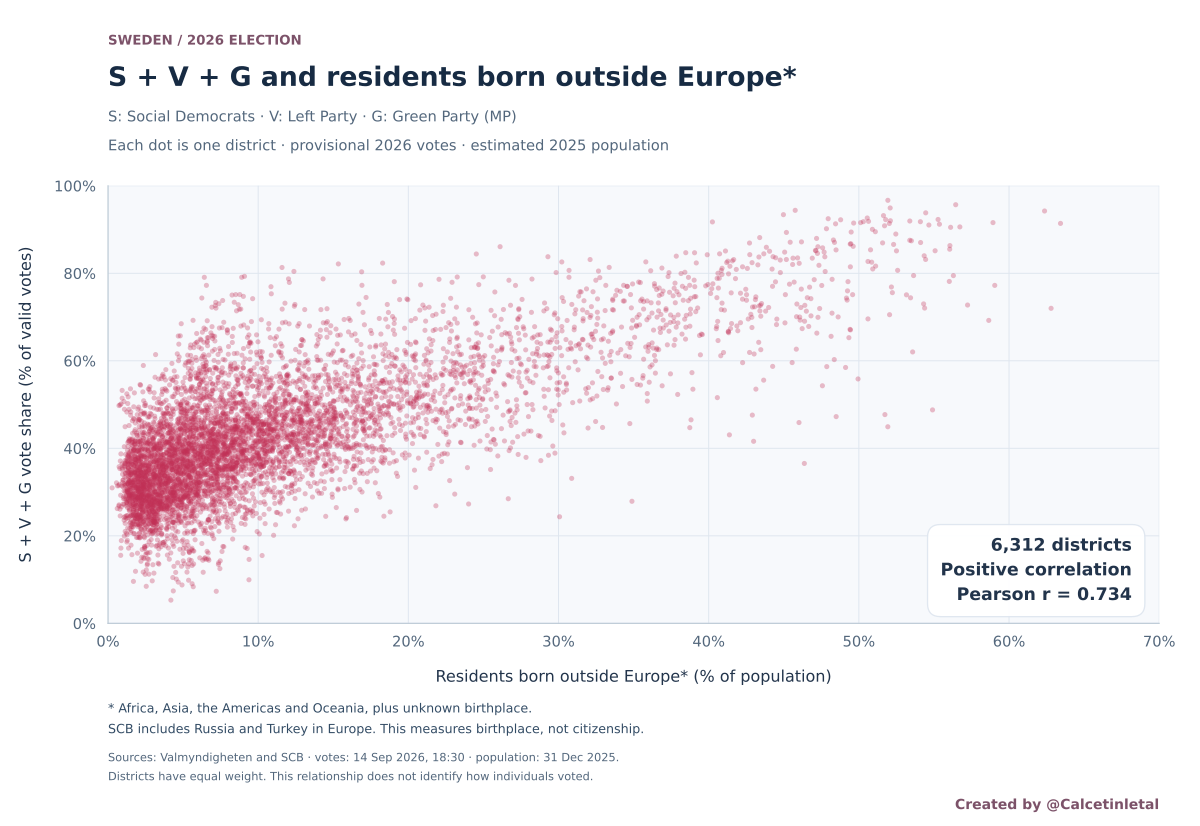

The table this chart was drawn from, first rows:
district_id, district_name, municipality_name, county_name, election_year, population_year, rest_world_unknown_pct, selected_vote_pct, votes_s, votes_v, votes_mp, valid_votes, rest_world_unknown_residents_estimated, birth_population_estimated, coverage_quality, election_status
01140101, Övra Runby, Upplands Väsby, Stockholm, 2026, 2025, 15.02, 45.38, 313, 94, 69, 1049, 291, 1938, high_coverage, provisional
01140102, Mälaren, Upplands Väsby, Stockholm, 2026, 2025, 10.52, 41.86, 275, 51, 70, 946, 131.2, 1247, high_coverage, provisional
01140120, Edssjön, Upplands Väsby, Stockholm, 2026, 2025, 19.41, 45.47, 426, 106, 60, 1302, 692.3, 3567, high_coverage, provisional
01140121, Nedra Runby, Upplands Väsby, Stockholm, 2026, 2025, 17.68, 43.46, 242, 104, 53, 918, 280.5, 1587, high_coverage, provisional
01140126, Prästgårdsmarken, Upplands Väsby, Stockholm, 2026, 2025, 18.49, 51.86, 303, 123, 49, 916, 278.4, 1506, high_coverage, provisional
01140203, Folkparken, Upplands Väsby, Stockholm, 2026, 2025, 24.42, 45.09, 305, 113, 50, 1038, 521.9, 2137, high_coverage, provisional
01140204, Fysingen, Upplands Väsby, Stockholm, 2026, 2025, 27.31, 38.59, 248, 83, 26, 925, 753.6, 2759, high_coverage, provisional
01140206, Sigma, Upplands Väsby, Stockholm, 2026, 2025, 40.53, 67.86, 292, 181, 21, 728, 666.8, 1645, high_coverage, provisional
01140207, Odenslunda Södra, Upplands Väsby, Stockholm, 2026, 2025, 16.87, 34.82, 241, 70, 40, 1008, 287, 1701, high_coverage, provisional
01140209, Smedby Norra, Upplands Väsby, Stockholm, 2026, 2025, 34.13, 57.14, 215, 104, 21, 595, 576.1, 1688, high_coverage, provisional
01140210, Väsbyskogen Västra, Upplands Väsby, Stockholm, 2026, 2025, 32.47, 46.12, 244, 49, 34, 709, 766.9, 2362, high_coverage, provisional
01140211, Skälby, Upplands Väsby, Stockholm, 2026, 2025, 27.97, 43.96, 267, 113, 24, 919, 487, 1741, high_coverage, provisional
01140212, Smedby Södra, Upplands Väsby, Stockholm, 2026, 2025, 26.77, 46.14, 260, 106, 17, 830, 540.3, 2018, high_coverage, provisional
01140218, Korpkulla, Upplands Väsby, Stockholm, 2026, 2025, 29.11, 49.22, 343, 125, 37, 1026, 508.2, 1746, high_coverage, provisional
01140219, Ekebo, Upplands Väsby, Stockholm, 2026, 2025, 32.83, 61.94, 273, 131, 24, 691, 211.8, 645.1, high_coverage, provisional
01140223, Brunnby, Upplands Väsby, Stockholm, 2026, 2025, 19.79, 37.78, 257, 80, 37, 990, 388, 1961, high_coverage, provisional
01140224, Apoteksskogen, Upplands Väsby, Stockholm, 2026, 2025, 34.47, 61.14, 266, 95, 37, 651, 666.9, 1935, high_coverage, provisional
01140225, Väsbyskogen Östra, Upplands Väsby, Stockholm, 2026, 2025, 35.67, 71.82, 338, 192, 18, 763, 326.4, 915.2, high_coverage, provisional
01140231, Vilunda, Upplands Väsby, Stockholm, 2026, 2025, 25.88, 49.36, 319, 72, 34, 861, 357.3, 1381, high_coverage, provisional
01140232, Fyrklövern Norra, Upplands Väsby, Stockholm, 2026, 2025, 35.61, 56.03, 244, 89, 20, 630, 589, 1654, high_coverage, provisional
01140233, Fyrklövern Södra, Upplands Väsby, Stockholm, 2026, 2025, 43.79, 71.35, 236, 132, 18, 541, 671.6, 1534, high_coverage, provisional
01140313, Odenslunda Norra, Upplands Väsby, Stockholm, 2026, 2025, 20.67, 37.76, 268, 76, 26, 980, 340, 1645, high_coverage, provisional
01140314, Norra Bollstanäs, Upplands Väsby, Stockholm, 2026, 2025, 8.145, 27.47, 277, 38, 47, 1318, 130.4, 1601, high_coverage, provisional
01140315, Sjukyrkoberget, Upplands Väsby, Stockholm, 2026, 2025, 12.11, 34.79, 284, 38, 29, 1009, 189, 1561, high_coverage, provisional
01140316, Grimstaby, Upplands Väsby, Stockholm, 2026, 2025, 12.17, 34.71, 368, 73, 54, 1426, 275, 2259, high_coverage, provisional
01140317, Gamla Bollstanäs, Upplands Väsby, Stockholm, 2026, 2025, 10.53, 30.09, 233, 38, 35, 1017, 162, 1538, high_coverage, provisional
01140318, Frestaby, Upplands Väsby, Stockholm, 2026, 2025, 10.39, 29.35, 209, 27, 37, 930, 171, 1646, high_coverage, provisional
01140327, Östra Frestaby-Ekeby, Upplands Väsby, Stockholm, 2026, 2025, 12.22, 30.81, 283, 60, 40, 1243, 313.3, 2564, high_coverage, provisional
01150101, 1 Vallentuna västra, Vallentuna, Stockholm, 2026, 2025, 6.129, 22.57, 124, 27, 30, 802, 118.7, 1936, high_coverage, provisional
01150102, 2 Markim-Orkesta, Vallentuna, Stockholm, 2026, 2025, 3.817, 30.03, 228, 40, 86, 1179, 68.17, 1786, high_coverage, provisional
01150103, 3 Hammarbacken N, Vallentuna, Stockholm, 2026, 2025, 7.291, 31.91, 319, 42, 58, 1313, 119.1, 1633, high_coverage, provisional
01150104, 4 Hammarbacken S, Vallentuna, Stockholm, 2026, 2025, 11.7, 35.6, 281, 61, 61, 1132, 231.8, 1981, high_coverage, provisional
01150105, 5 Ormsta N, Vallentuna, Stockholm, 2026, 2025, 7.46, 35.53, 313, 47, 104, 1306, 164, 2198, high_coverage, provisional
01150106, 6 Vallentuna nordöstra, Vallentuna, Stockholm, 2026, 2025, 7.417, 28.52, 302, 53, 85, 1543, 206.4, 2783, high_coverage, provisional
01150107, 7 Norrgården-Sörgården, Vallentuna, Stockholm, 2026, 2025, 12.86, 43.54, 239, 48, 40, 751, 168, 1306, high_coverage, provisional
01150108, 8 Vallentuna C, Vallentuna, Stockholm, 2026, 2025, 10.6, 45.52, 389, 76, 89, 1217, 227.3, 2145, high_coverage, provisional
01150109, 9 Ormsta S, Vallentuna, Stockholm, 2026, 2025, 17.8, 43.19, 368, 117, 73, 1292, 433.5, 2436, high_coverage, provisional
01150110, 10 Lovisedal, Vallentuna, Stockholm, 2026, 2025, 5.505, 30.34, 314, 26, 82, 1391, 117.9, 2142, high_coverage, provisional
01150111, 11 Karlberg, Vallentuna, Stockholm, 2026, 2025, 6.036, 29.13, 311, 52, 71, 1490, 170.5, 2825, high_coverage, provisional
01150112, 12 Vada-Angarn-Össeby, Vallentuna, Stockholm, 2026, 2025, 4.2, 27.88, 224, 42, 92, 1284, 84.84, 2020, high_coverage, provisional
01150113, 13 Bällsta S, Vallentuna, Stockholm, 2026, 2025, 6.473, 21.71, 186, 17, 59, 1207, 136.4, 2107, high_coverage, provisional
01150114, 14 Bällsta V, Vallentuna, Stockholm, 2026, 2025, 7.318, 31.69, 354, 68, 92, 1622, 175.1, 2392, high_coverage, provisional
01150115, 15 Vallentuna sydöstra, Vallentuna, Stockholm, 2026, 2025, 5.191, 29.35, 255, 33, 73, 1230, 90.86, 1750, high_coverage, provisional
01150116, 16 Garn, Vallentuna, Stockholm, 2026, 2025, 4.398, 29.84, 189, 33, 63, 955, 72.11, 1640, high_coverage, provisional
01150117, 17 Kårsta-Frösunda, Vallentuna, Stockholm, 2026, 2025, 4.432, 27.99, 185, 62, 99, 1236, 101.4, 2289, high_coverage, provisional
01170001, Berga NV, Österåker, Stockholm, 2026, 2025, 10.81, 41.89, 347, 80, 56, 1153, 192.9, 1785, high_coverage, provisional
01170002, Berga SÖ, Österåker, Stockholm, 2026, 2025, 13.11, 42.36, 313, 78, 50, 1041, 215.4, 1643, high_coverage, provisional
01170003, Björksättra-Högsättra, Österåker, Stockholm, 2026, 2025, 8.261, 35.75, 267, 53, 55, 1049, 116, 1404, high_coverage, provisional
01170004, Brevik, Österåker, Stockholm, 2026, 2025, 4.186, 25.04, 225, 21, 73, 1274, 85.48, 2042, high_coverage, provisional
01170005, Flaxenvik-Grindmossen, Österåker, Stockholm, 2026, 2025, 6.779, 27.05, 188, 28, 38, 939, 128.2, 1891, high_coverage, provisional
01170006, Fredsborg, Österåker, Stockholm, 2026, 2025, 7.032, 25.93, 294, 57, 74, 1639, 229.5, 3263, high_coverage, provisional
01170007, Hacksta V, Österåker, Stockholm, 2026, 2025, 20.53, 51.06, 303, 126, 29, 897, 451.8, 2201, high_coverage, provisional
01170008, Hacksta Ö, Österåker, Stockholm, 2026, 2025, 13.6, 42.24, 292, 60, 48, 947, 263.8, 1939, high_coverage, provisional
01170009, Ljusterö, Österåker, Stockholm, 2026, 2025, 3.843, 26.85, 296, 50, 75, 1568, 85, 2212, high_coverage, provisional
01170010, Margretelund, Österåker, Stockholm, 2026, 2025, 4.519, 24.42, 203, 29, 65, 1216, 93.82, 2076, high_coverage, provisional
01170011, Roslagskulla-Åsättra, Österåker, Stockholm, 2026, 2025, 3.927, 28.92, 312, 55, 76, 1532, 114.9, 2926, high_coverage, provisional
01170012, Runö, Österåker, Stockholm, 2026, 2025, 13.89, 39.4, 332, 74, 51, 1160, 273.6, 1970, high_coverage, provisional
01170013, Rydbo, Österåker, Stockholm, 2026, 2025, 4.334, 23.06, 164, 20, 54, 1032, 65.52, 1512, high_coverage, provisional
01170014, Skånsta, Österåker, Stockholm, 2026, 2025, 6.569, 31.52, 254, 35, 65, 1123, 122.4, 1863, high_coverage, provisional
01170015, Skärgårdsstad, Österåker, Stockholm, 2026, 2025, 4.995, 19.09, 155, 26, 33, 1121, 70.75, 1416, high_coverage, provisional
... 6,252 more rows
